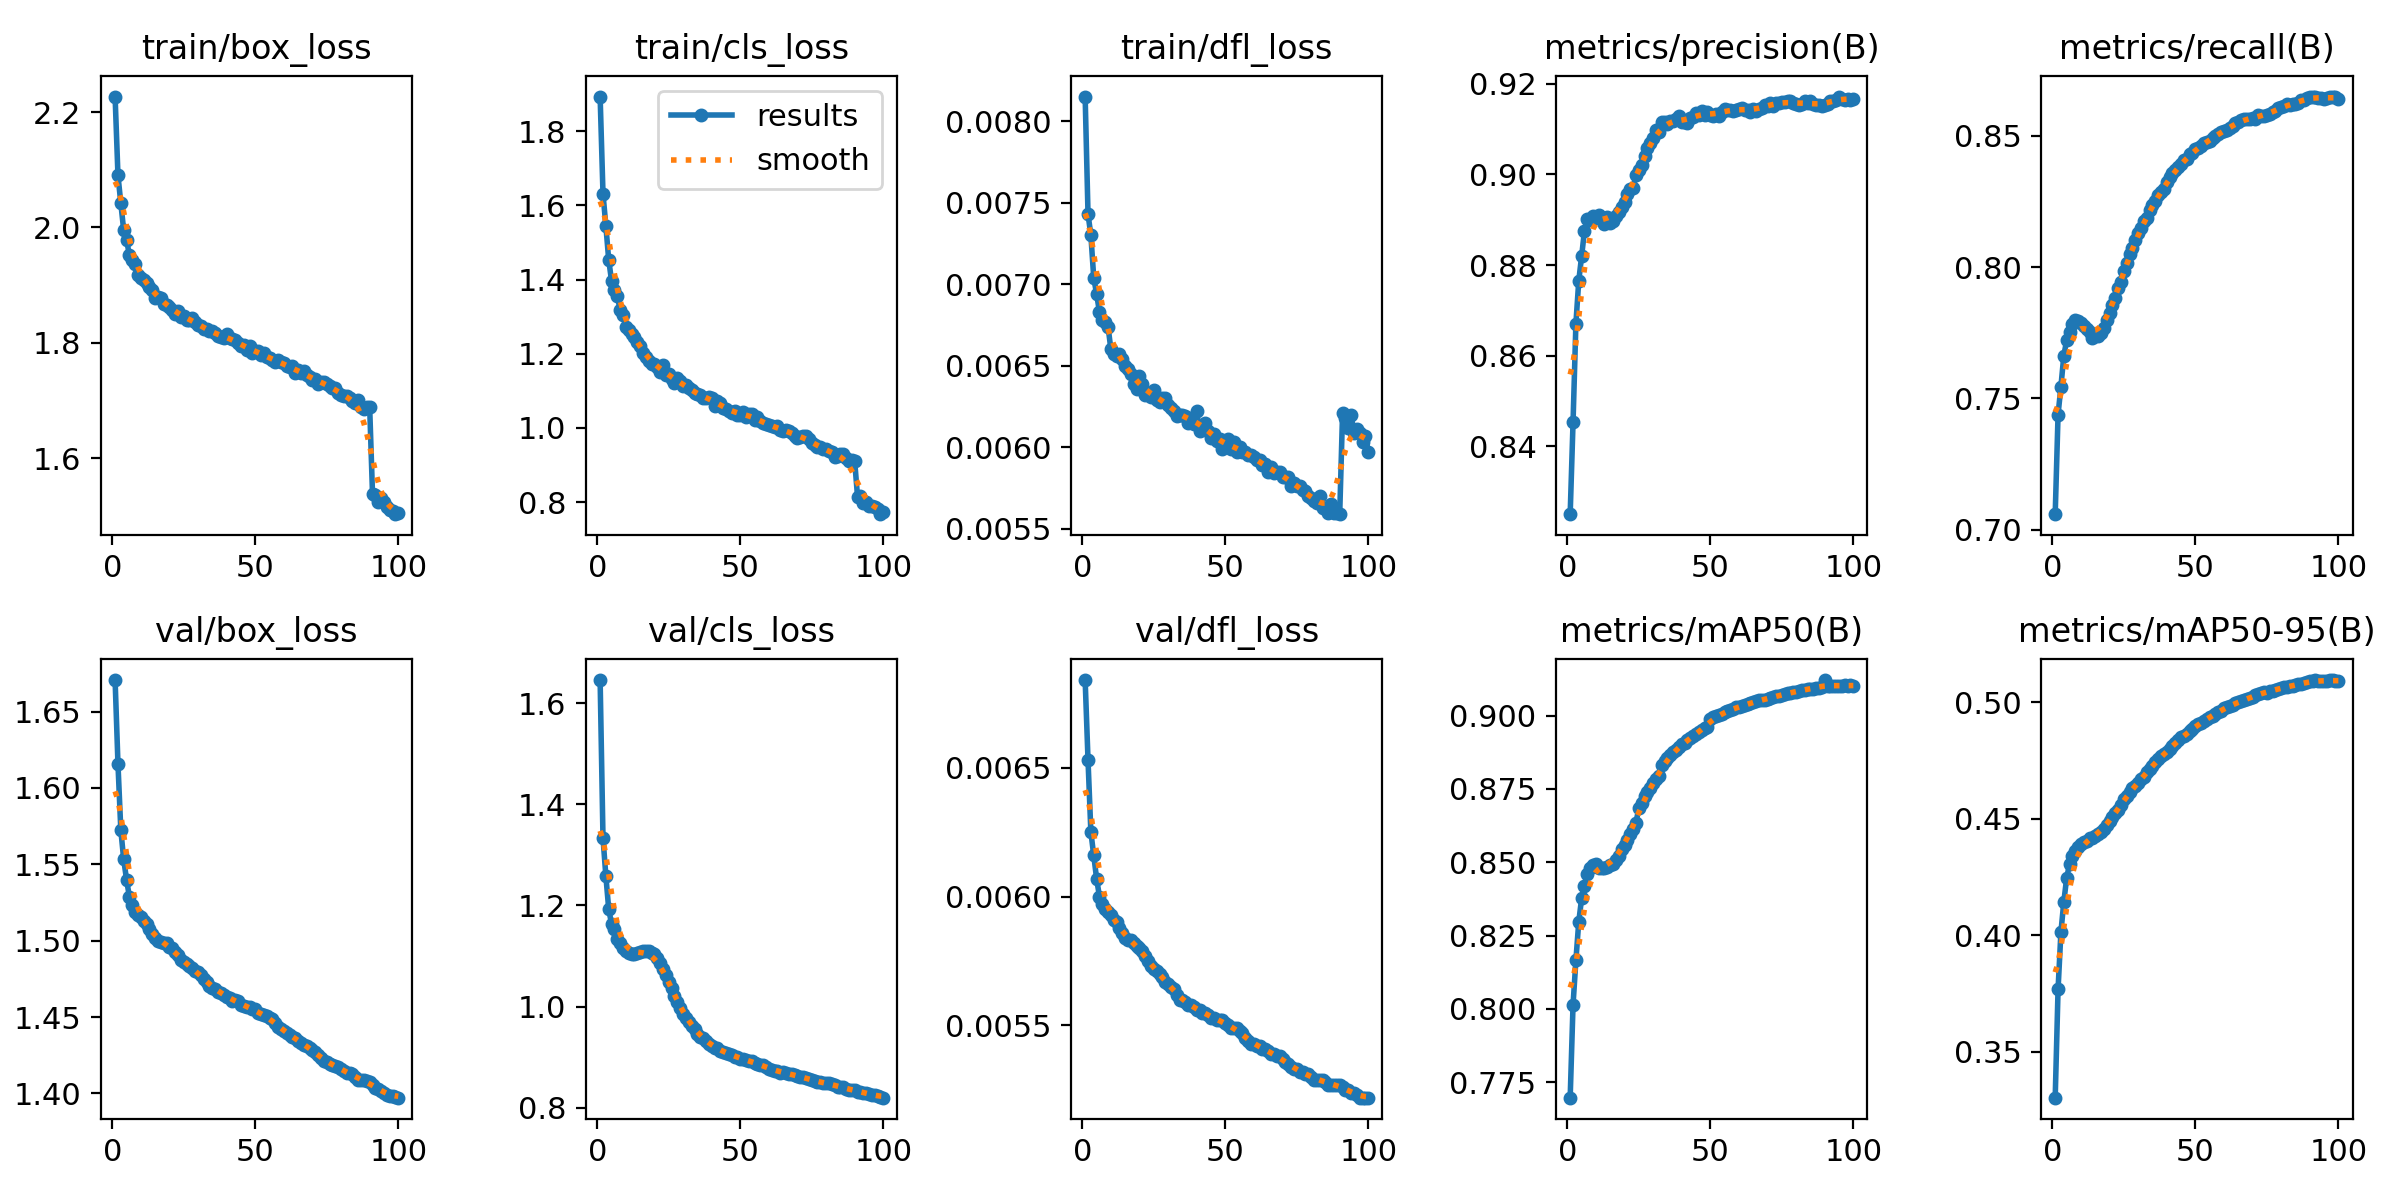

Data behind this chart, as committed beside it:
epoch, time, train/box_loss, train/cls_loss, train/dfl_loss, metrics/precision(B), metrics/recall(B), metrics/mAP50(B), metrics/mAP50-95(B), val/box_loss, val/cls_loss, val/dfl_loss, lr/pg0, lr/pg1, lr/pg2
1, 865.3, 2.227, 1.894, 0.00815, 0.825, 0.7059, 0.7698, 0.3302, 1.671, 1.645, 0.00684, 0.0001667, 0.0001667, 0.06684
2, 1683, 2.09, 1.632, 0.00743, 0.8453, 0.7438, 0.8014, 0.3768, 1.616, 1.334, 0.00653, 0.00033, 0.00033, 0.03367
3, 2487, 2.042, 1.545, 0.0073, 0.867, 0.7545, 0.8165, 0.4013, 1.572, 1.258, 0.00625, 0.0004901, 0.0004901, 0.0004928
4, 3285, 1.995, 1.453, 0.00704, 0.8765, 0.7662, 0.8297, 0.4142, 1.553, 1.193, 0.00616, 0.0004852, 0.0004852, 0.0004852
5, 4081, 1.978, 1.396, 0.00694, 0.8819, 0.7721, 0.8377, 0.4245, 1.54, 1.163, 0.00607, 0.0004802, 0.0004802, 0.0004802
6, 4868, 1.952, 1.372, 0.00683, 0.8876, 0.7752, 0.8419, 0.4305, 1.529, 1.153, 0.006, 0.0004752, 0.0004752, 0.0004752
7, 5655, 1.944, 1.354, 0.00678, 0.8902, 0.7782, 0.8459, 0.4338, 1.523, 1.134, 0.00597, 0.0004703, 0.0004703, 0.0004703
8, 6441, 1.936, 1.319, 0.00677, 0.89, 0.78, 0.848, 0.4359, 1.519, 1.125, 0.00595, 0.0004654, 0.0004654, 0.0004654
9, 7228, 1.918, 1.303, 0.00674, 0.8908, 0.7794, 0.849, 0.438, 1.517, 1.115, 0.00594, 0.0004604, 0.0004604, 0.0004604
10, 8014, 1.913, 1.273, 0.0066, 0.8903, 0.7789, 0.8494, 0.4392, 1.516, 1.109, 0.00593, 0.0004554, 0.0004554, 0.0004554
11, 8801, 1.908, 1.265, 0.00657, 0.891, 0.7775, 0.8479, 0.4399, 1.513, 1.106, 0.00591, 0.0004505, 0.0004505, 0.0004505
12, 9587, 1.904, 1.253, 0.00656, 0.8901, 0.7764, 0.848, 0.4404, 1.511, 1.103, 0.0059, 0.0004456, 0.0004456, 0.0004456
13, 10375, 1.896, 1.244, 0.00657, 0.8892, 0.7751, 0.848, 0.4417, 1.508, 1.104, 0.00588, 0.0004406, 0.0004406, 0.0004406
14, 11160, 1.891, 1.233, 0.00654, 0.8906, 0.7732, 0.8484, 0.4416, 1.505, 1.105, 0.00586, 0.0004356, 0.0004356, 0.0004356
15, 11947, 1.878, 1.221, 0.0065, 0.8893, 0.7737, 0.8489, 0.4424, 1.502, 1.108, 0.00584, 0.0004307, 0.0004307, 0.0004307
16, 12732, 1.879, 1.202, 0.00648, 0.8898, 0.7736, 0.8495, 0.4435, 1.5, 1.109, 0.00583, 0.0004258, 0.0004258, 0.0004258
17, 13519, 1.878, 1.19, 0.00645, 0.8909, 0.7749, 0.8508, 0.4444, 1.499, 1.109, 0.00583, 0.0004208, 0.0004208, 0.0004208
18, 14304, 1.867, 1.18, 0.00639, 0.8916, 0.7768, 0.8522, 0.4454, 1.499, 1.11, 0.00582, 0.0004158, 0.0004158, 0.0004158
19, 15090, 1.866, 1.173, 0.00636, 0.8928, 0.78, 0.8544, 0.4474, 1.498, 1.106, 0.00581, 0.0004109, 0.0004109, 0.0004109
20, 15875, 1.861, 1.173, 0.00644, 0.8938, 0.7826, 0.8559, 0.4489, 1.496, 1.105, 0.0058, 0.0004059, 0.0004059, 0.0004059
21, 16662, 1.857, 1.165, 0.00639, 0.8957, 0.7856, 0.8577, 0.4506, 1.495, 1.095, 0.00579, 0.000401, 0.000401, 0.000401
22, 17447, 1.85, 1.151, 0.00632, 0.8968, 0.7882, 0.8595, 0.4524, 1.492, 1.086, 0.00577, 0.0003961, 0.0003961, 0.0003961
23, 18233, 1.855, 1.169, 0.00633, 0.8971, 0.792, 0.8615, 0.4539, 1.49, 1.074, 0.00575, 0.0003911, 0.0003911, 0.0003911
24, 19019, 1.846, 1.143, 0.00631, 0.8998, 0.7943, 0.8634, 0.456, 1.487, 1.062, 0.00573, 0.0003861, 0.0003861, 0.0003861
25, 19804, 1.846, 1.147, 0.00635, 0.9009, 0.7985, 0.8685, 0.4583, 1.486, 1.049, 0.00572, 0.0003812, 0.0003812, 0.0003812
26, 20589, 1.84, 1.132, 0.00629, 0.9022, 0.8014, 0.8702, 0.4598, 1.485, 1.037, 0.00571, 0.0003763, 0.0003763, 0.0003763
27, 21375, 1.839, 1.121, 0.00628, 0.9041, 0.8048, 0.8725, 0.4613, 1.484, 1.02, 0.0057, 0.0003713, 0.0003713, 0.0003713
28, 22161, 1.843, 1.136, 0.0063, 0.9058, 0.8074, 0.874, 0.4633, 1.482, 1.008, 0.00569, 0.0003663, 0.0003663, 0.0003663
29, 22947, 1.836, 1.126, 0.0063, 0.9069, 0.8102, 0.8753, 0.4641, 1.48, 0.9966, 0.00567, 0.0003614, 0.0003614, 0.0003614
30, 23733, 1.831, 1.112, 0.00626, 0.908, 0.8128, 0.877, 0.4654, 1.479, 0.9854, 0.00566, 0.0003565, 0.0003565, 0.0003565
31, 24519, 1.829, 1.116, 0.00624, 0.9099, 0.8147, 0.8783, 0.4669, 1.478, 0.9766, 0.00565, 0.0003515, 0.0003515, 0.0003515
32, 25304, 1.824, 1.107, 0.00622, 0.9093, 0.8176, 0.8794, 0.4681, 1.475, 0.9699, 0.00564, 0.0003465, 0.0003465, 0.0003465
33, 26090, 1.824, 1.101, 0.00619, 0.9115, 0.8188, 0.8833, 0.47, 1.473, 0.961, 0.00562, 0.0003416, 0.0003416, 0.0003416
34, 26876, 1.82, 1.093, 0.0062, 0.9114, 0.8216, 0.8844, 0.4715, 1.471, 0.9556, 0.0056, 0.0003367, 0.0003367, 0.0003367
35, 27673, 1.82, 1.091, 0.0062, 0.9111, 0.8239, 0.8856, 0.4727, 1.469, 0.9462, 0.0056, 0.0003317, 0.0003317, 0.0003317
36, 28471, 1.817, 1.09, 0.00619, 0.9117, 0.8254, 0.8864, 0.4742, 1.468, 0.9407, 0.00559, 0.0003268, 0.0003268, 0.0003268
37, 29270, 1.811, 1.08, 0.00615, 0.9117, 0.8273, 0.8875, 0.4754, 1.466, 0.9369, 0.00558, 0.0003218, 0.0003218, 0.0003218
38, 30070, 1.81, 1.08, 0.00618, 0.9122, 0.8285, 0.8884, 0.4767, 1.466, 0.931, 0.00558, 0.0003168, 0.0003168, 0.0003168
39, 30869, 1.808, 1.083, 0.00614, 0.9128, 0.8299, 0.8892, 0.4778, 1.464, 0.9261, 0.00557, 0.0003119, 0.0003119, 0.0003119
40, 31667, 1.815, 1.081, 0.00622, 0.9115, 0.8324, 0.8901, 0.4786, 1.463, 0.9226, 0.00556, 0.000307, 0.000307, 0.000307
41, 32461, 1.809, 1.06, 0.0061, 0.9115, 0.8343, 0.8908, 0.4798, 1.463, 0.9186, 0.00556, 0.000302, 0.000302, 0.000302
42, 33247, 1.806, 1.074, 0.00613, 0.9113, 0.8357, 0.8915, 0.4814, 1.46, 0.917, 0.00555, 0.000297, 0.000297, 0.000297
43, 34033, 1.804, 1.068, 0.00615, 0.9123, 0.8368, 0.8922, 0.4824, 1.461, 0.9128, 0.00555, 0.0002921, 0.0002921, 0.0002921
44, 34818, 1.8, 1.053, 0.0061, 0.9126, 0.8383, 0.8932, 0.4839, 1.461, 0.9108, 0.00554, 0.0002872, 0.0002872, 0.0002872
45, 35604, 1.794, 1.051, 0.00606, 0.9136, 0.8391, 0.8938, 0.485, 1.458, 0.9083, 0.00553, 0.0002822, 0.0002822, 0.0002822
46, 36390, 1.795, 1.047, 0.00608, 0.913, 0.8409, 0.8944, 0.4855, 1.457, 0.9068, 0.00553, 0.0002772, 0.0002772, 0.0002772
47, 37176, 1.788, 1.041, 0.00604, 0.914, 0.8413, 0.895, 0.4864, 1.457, 0.905, 0.00552, 0.0002723, 0.0002723, 0.0002723
48, 37961, 1.795, 1.047, 0.00605, 0.9131, 0.843, 0.8956, 0.4875, 1.456, 0.9012, 0.00552, 0.0002674, 0.0002674, 0.0002674
49, 38748, 1.782, 1.034, 0.00599, 0.9137, 0.8433, 0.8961, 0.4885, 1.455, 0.8993, 0.00552, 0.0002624, 0.0002624, 0.0002624
50, 39533, 1.786, 1.035, 0.00602, 0.9131, 0.8452, 0.899, 0.4897, 1.455, 0.8962, 0.00551, 0.0002574, 0.0002574, 0.0002574
51, 40319, 1.786, 1.044, 0.00605, 0.9129, 0.8456, 0.8995, 0.4906, 1.453, 0.896, 0.0055, 0.0002525, 0.0002525, 0.0002525
52, 41104, 1.778, 1.03, 0.00599, 0.9133, 0.8462, 0.8999, 0.4912, 1.452, 0.8948, 0.00549, 0.0002476, 0.0002476, 0.0002476
53, 41890, 1.782, 1.036, 0.00603, 0.9129, 0.8471, 0.9001, 0.492, 1.452, 0.893, 0.00549, 0.0002426, 0.0002426, 0.0002426
54, 42676, 1.775, 1.037, 0.00597, 0.9137, 0.8477, 0.9006, 0.4929, 1.451, 0.8915, 0.00549, 0.0002377, 0.0002377, 0.0002377
55, 43461, 1.773, 1.022, 0.006, 0.9145, 0.8482, 0.9011, 0.4935, 1.45, 0.8889, 0.00548, 0.0002327, 0.0002327, 0.0002327
56, 44246, 1.771, 1.029, 0.00597, 0.9143, 0.8491, 0.9015, 0.4943, 1.448, 0.8858, 0.00547, 0.0002278, 0.0002278, 0.0002278
57, 45032, 1.767, 1.018, 0.00597, 0.9142, 0.8501, 0.902, 0.495, 1.446, 0.8851, 0.00545, 0.0002228, 0.0002228, 0.0002228
58, 45817, 1.77, 1.014, 0.00595, 0.914, 0.8508, 0.9023, 0.4957, 1.444, 0.8838, 0.00544, 0.0002179, 0.0002179, 0.0002179
59, 46603, 1.766, 1.01, 0.00595, 0.9142, 0.8515, 0.9028, 0.4964, 1.442, 0.8803, 0.00543, 0.0002129, 0.0002129, 0.0002129
60, 47388, 1.764, 1.008, 0.00594, 0.9144, 0.8519, 0.9029, 0.4975, 1.441, 0.8772, 0.00543, 0.000208, 0.000208, 0.000208
... 40 more rows
